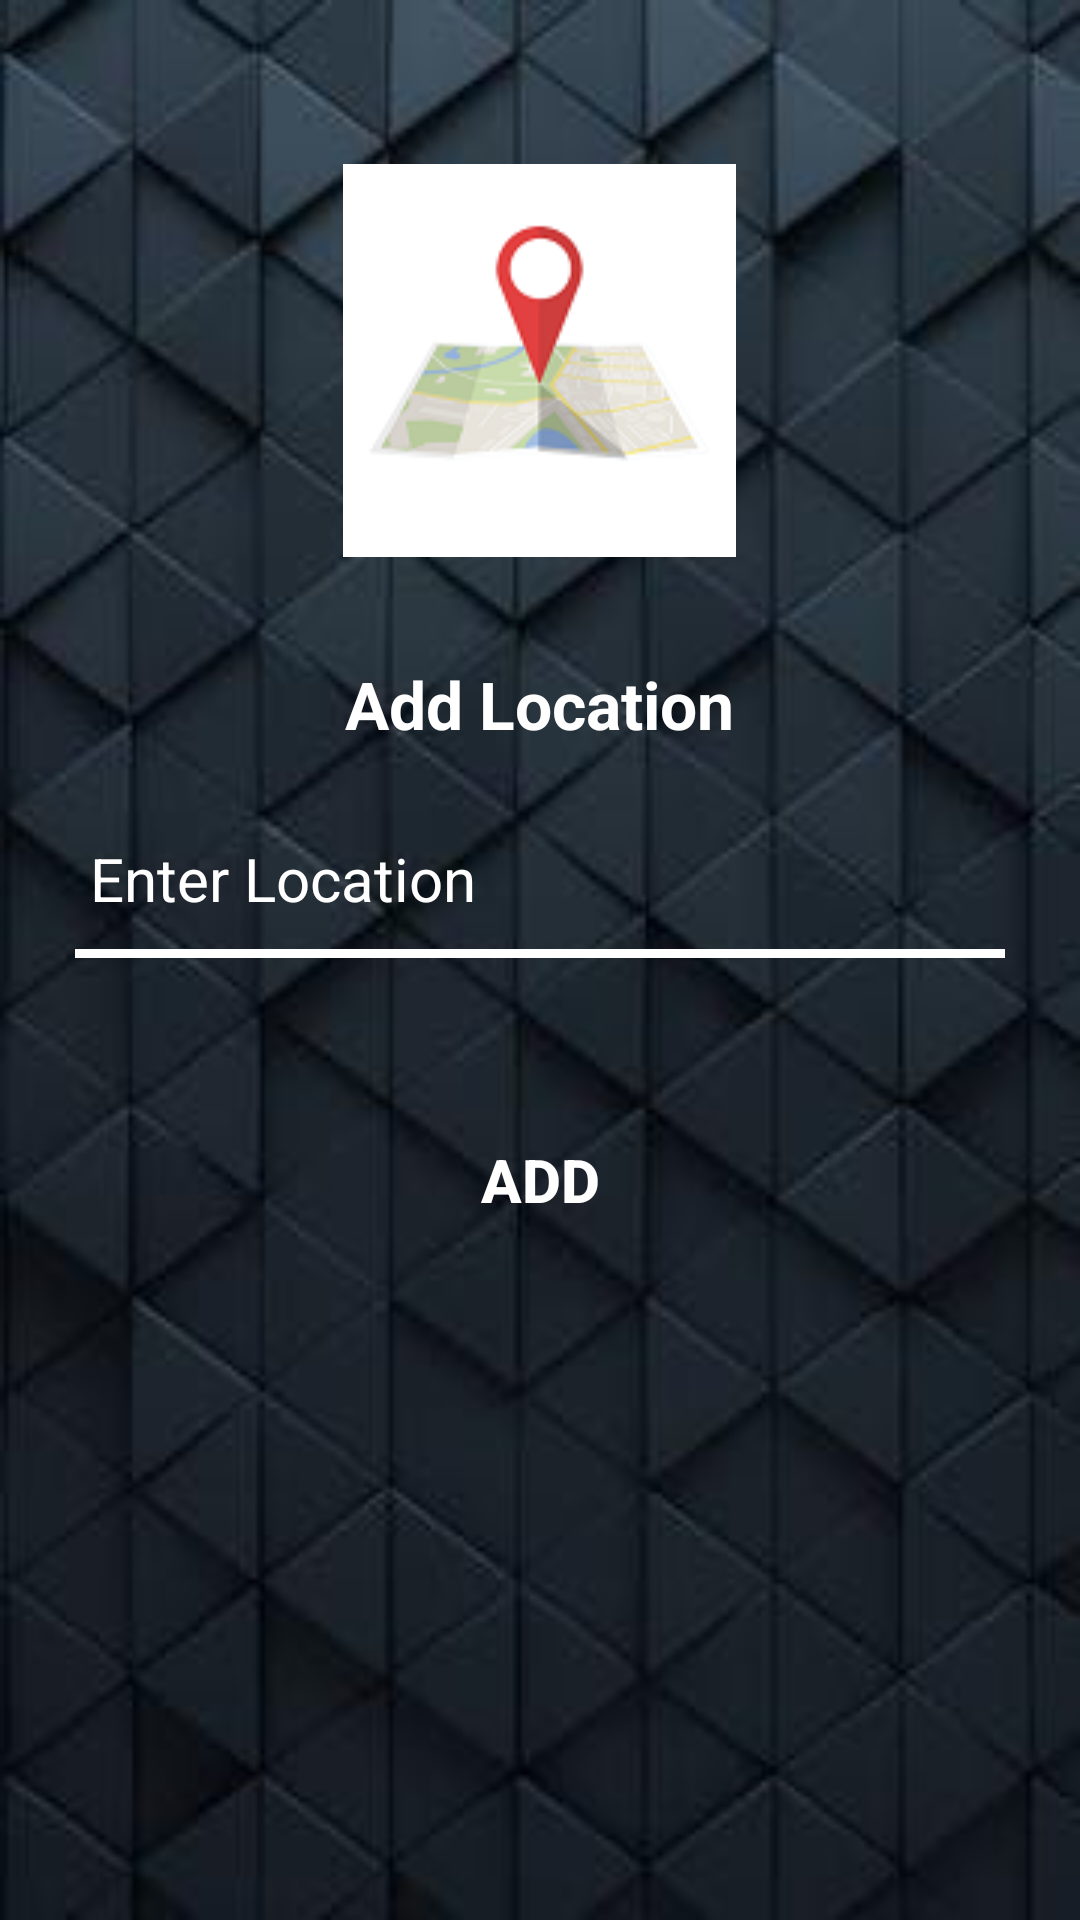

Android layout source for this screen:
<!-- AndroidManifest.xml: application theme AppTheme -->
<!-- res/layout/activity_addlocation.xml -->
<?xml version="1.0" encoding="utf-8"?>
<ScrollView
    xmlns:android="http://schemas.android.com/apk/res/android"
    android:layout_width="match_parent"
    android:layout_height="match_parent"
    android:fillViewport="true"
    >
<LinearLayout
    xmlns:android="http://schemas.android.com/apk/res/android"
    android:layout_width="match_parent"
    android:layout_height="match_parent"
    android:background="@drawable/Background"
    android:orientation="vertical"
    android:padding="20dp">

    <ImageView
        android:id="@+id/imageView7"
        android:layout_width="wrap_content"
        android:layout_height="200dp"
        android:src="@drawable/location"
        android:layout_gravity="center"
         />
    <TextView
        android:layout_width="wrap_content"
        android:layout_height="wrap_content"
        android:id="@+id/title"
        android:text="@string/ADD_LOCATION"
        android:textColor="@android:color/white"
        android:textSize="22sp"
        android:textStyle="bold"
        android:layout_gravity="center"/>

    <EditText
        style="@style/EditTextStyle"
        android:hint="@string/ENTER_LOCATION"
        android:textSize="20sp"
        android:id="@+id/location"
        android:layout_marginTop="30dp"
        />
    <LinearLayout style="@style/LinearLayoutStyle" />


    <Button
        style="@style/ButtonStyle"
        android:layout_marginTop="50dp"
        android:onClick="addLocation"
        android:text="@string/ADD"
        />
</LinearLayout>
</ScrollView>
<!-- resources referenced by this layout -->
<resources>
  <!-- drawable Background: jpg bitmap (drawable, 10406 bytes) -->
  <!-- drawable location: png bitmap (drawable, 10749 bytes) -->
  <string name="ADD">Add</string>
  <string name="ADD_LOCATION">Add Location</string>
  <string name="ENTER_LOCATION">Enter Location</string>
  <style name="ButtonStyle">
          <item name="android:layout_width">match_parent</item>
          <item name="android:layout_height">wrap_content</item>
          <item name="android:gravity">center</item>
          <item name="android:background">@drawable/button_selector</item>
          <item name="android:textStyle">bold</item>
          <item name="android:textColor">@android:color/white</item>
          <item name="android:textSize">20sp</item>
          <item name="android:padding">10dp</item>
      </style>
  <style name="EditTextStyle">
          <item name="android:background">#00000000</item>
          <item name="android:layout_width">match_parent</item>
          <item name="android:layout_height">wrap_content</item>
          <item name="android:layout_marginLeft">10dp</item>
          <item name="android:layout_marginRight">10dp</item>
          <item name="android:textSize">18sp</item>
          <item name="android:textColor">@android:color/white</item>
          <item name="android:textColorHint">@android:color/white</item>
      </style>
  <style name="LinearLayoutStyle">
          <item name="android:layout_width">match_parent</item>
          <item name="android:layout_height">3dp</item>
          <item name="android:background">@android:color/white</item>
          <item name="android:layout_marginLeft">5dp</item>
          <item name="android:layout_marginRight">5dp</item>
          <item name="android:layout_marginTop">10dp</item>
      </style>
  <style name="AppTheme" parent="Theme.AppCompat.Light.DarkActionBar">
          
          <item name="colorPrimary">@color/colorPrimary</item>
          <item name="colorPrimaryDark">@color/colorPrimaryDark</item>
          <item name="colorAccent">@color/colorAccent</item>
      </style>
  <color name="colorPrimary">#008577</color>
  <color name="colorPrimaryDark">#00574B</color>
  <color name="colorAccent">#fa6565</color>
</resources>
